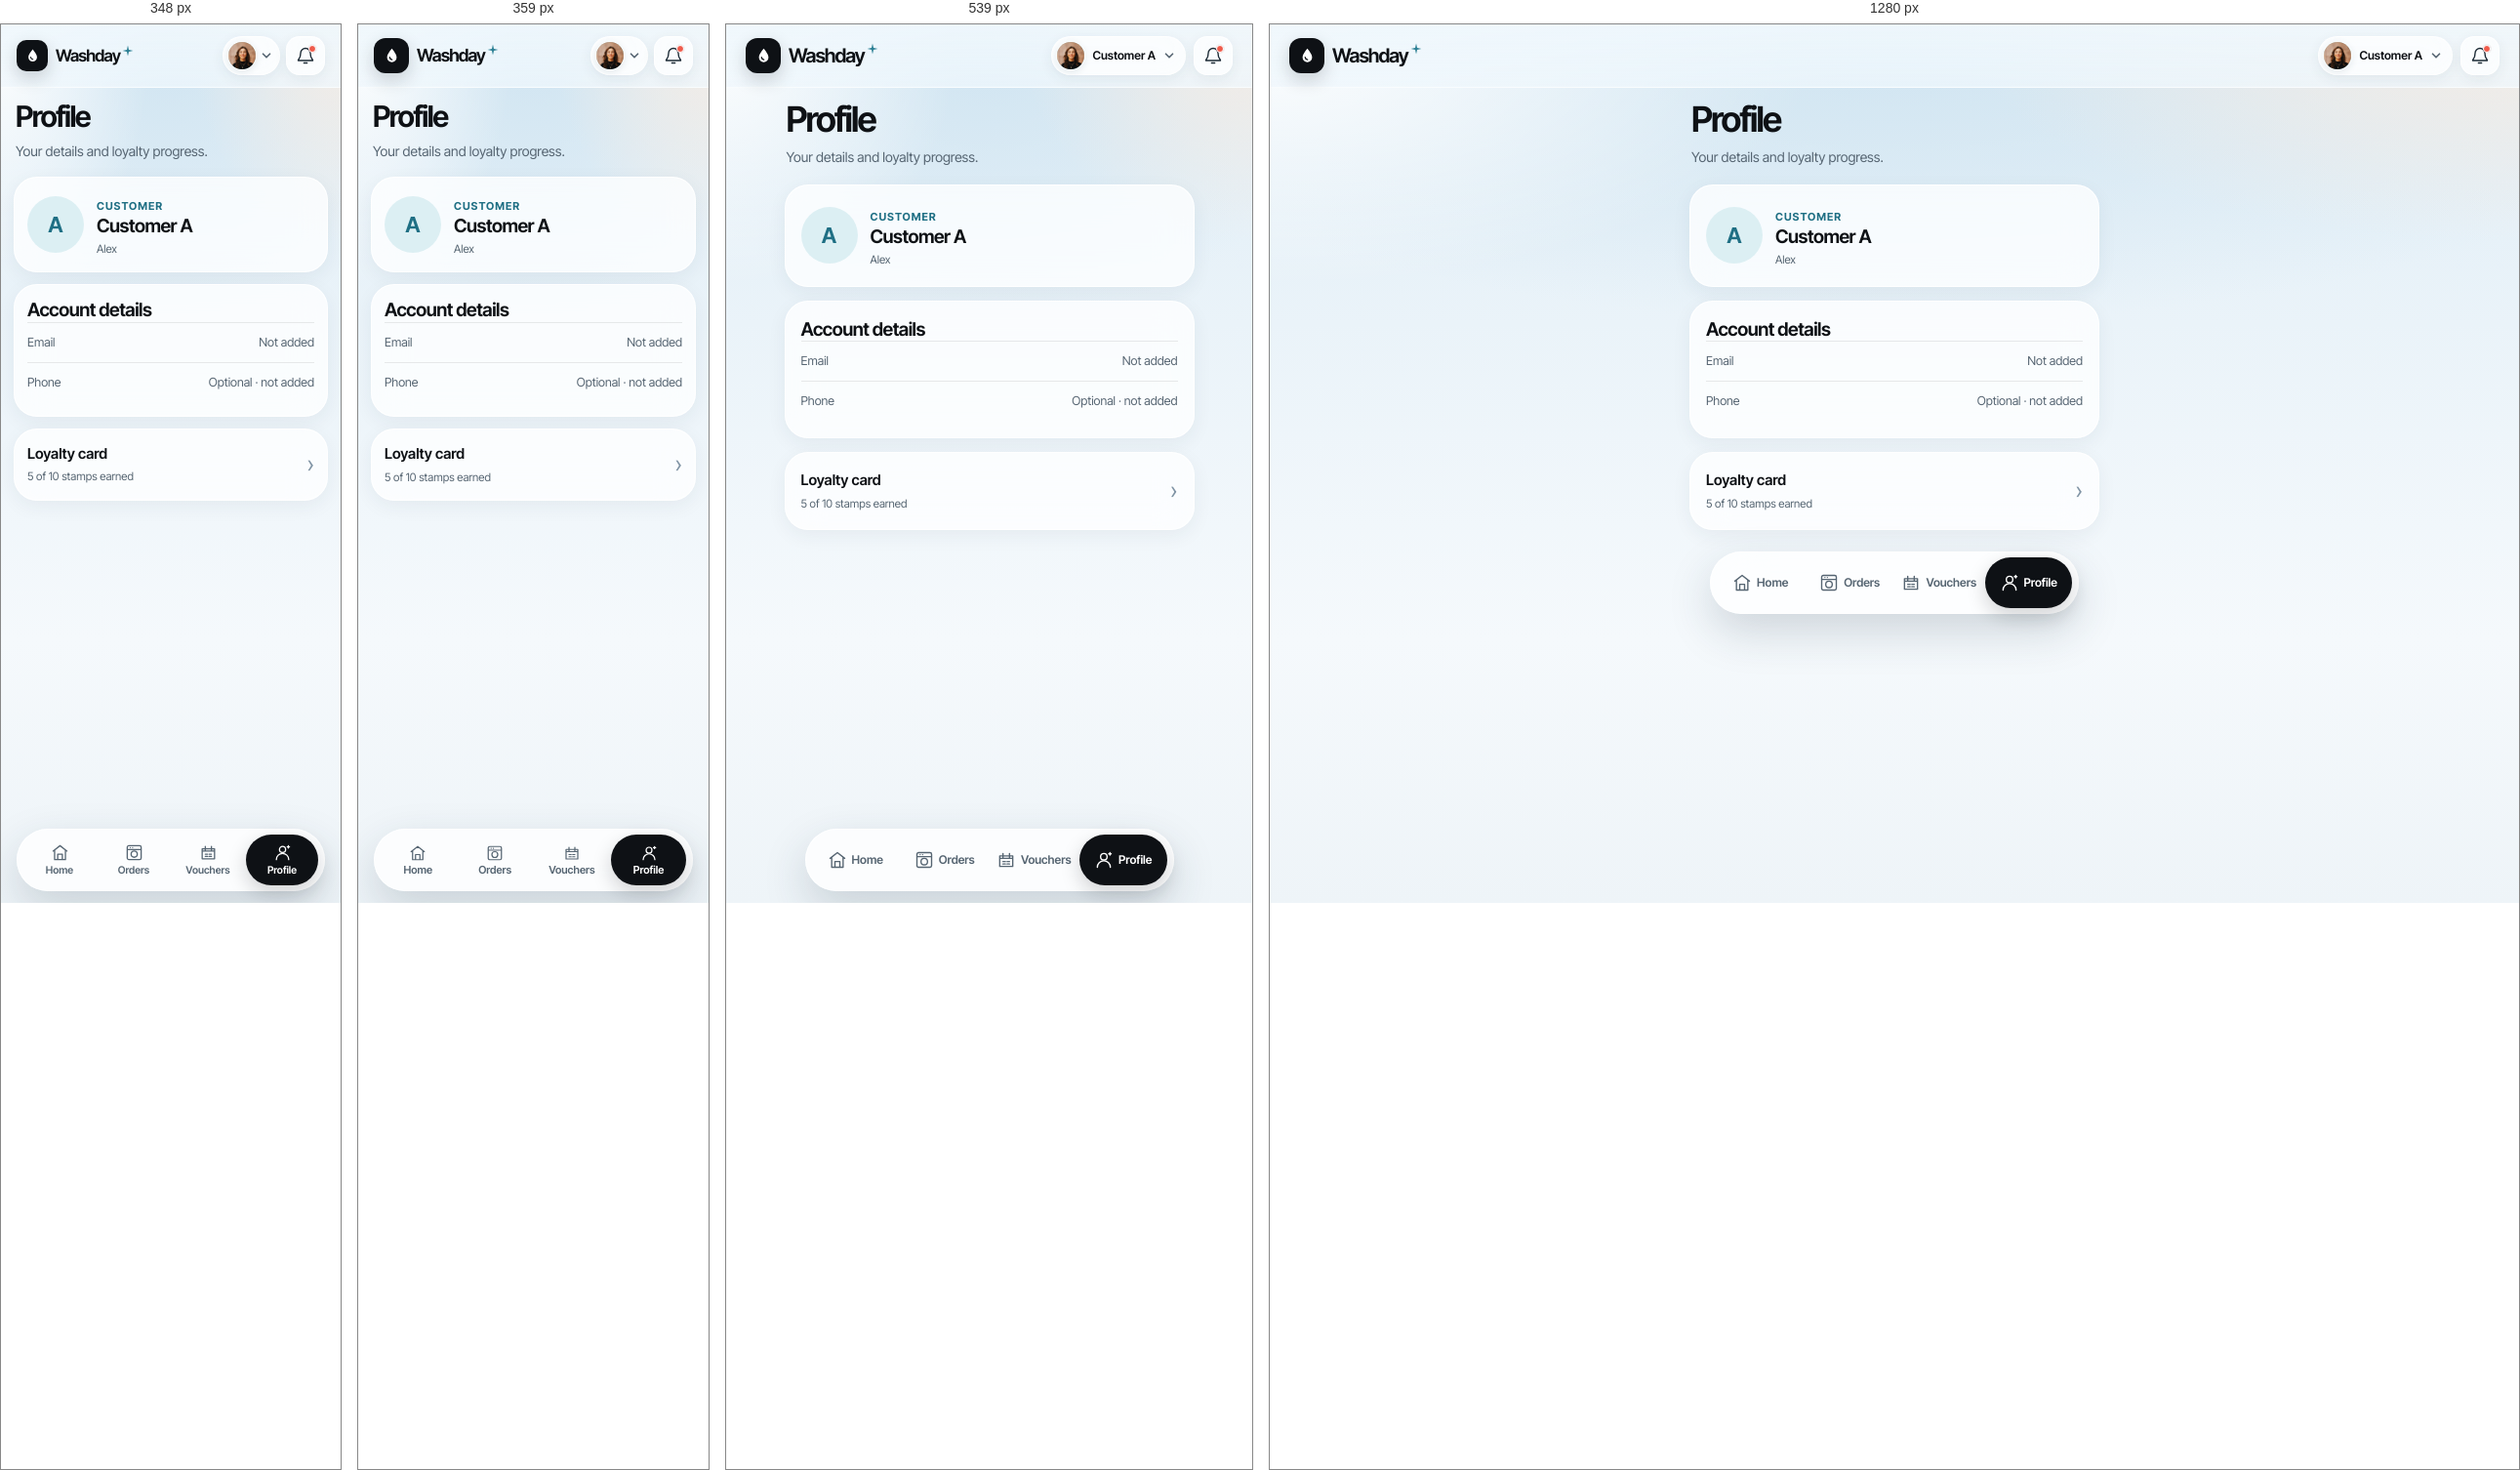
Rendered at 348 px, 359 px, 539 px and 1280 px, left to right.

<!-- file: customer-profile.html -->
<!doctype html>
<html lang="en">
<head>
  <meta charset="utf-8">
  <meta name="viewport" content="width=device-width, initial-scale=1, viewport-fit=cover">
  <meta name="theme-color" content="#dfedf6">
  <meta name="description" content="Profile — Washday laundry shop.">
  <title>Profile · Washday</title>
  <link rel="icon" href="../assets/images/favicon.svg" type="image/svg+xml">
  <link rel="stylesheet" href="../assets/css/tokens.css">
  <link rel="stylesheet" href="../assets/css/base.css">
  <link rel="stylesheet" href="../assets/css/review-pages.css">
</head>
<body class="rp-page" data-role="customer">
  <div class="ambient" aria-hidden="true"></div>
  <header class="topbar">
    <div class="account-row">
      <a class="brand-lockup" href="customer-home.html" aria-label="Washday home">
        <span class="brand-mark" aria-hidden="true"><svg viewBox="0 0 24 24"><path d="M12 3.2c2.9 3.7 5.6 7 5.6 10.2a5.6 5.6 0 1 1-11.2 0c0-3.2 2.7-6.5 5.6-10.2Z" fill="currentColor"/><path d="M9.4 13.3c.2 1.6 1.3 2.6 2.8 2.8" fill="none" stroke="#0e1115" stroke-width="1.5" stroke-linecap="round"/></svg></span>
        <span class="brand-wordmark">Washday<svg class="brand-spark" viewBox="0 0 12 12" aria-hidden="true"><path d="M6 .6 7 5l4.4 1L7 7 6 11.4 5 7 .6 6 5 5Z" fill="currentColor"/></svg></span>
      </a>
      <div class="header-actions"><a class="profile-switch" href="login.html" aria-label="Current profile: Customer A; switch account"><img class="avatar avatar-sm" src="../assets/images/customer-alex.jpg" alt=""><span class="profile-name">Customer A</span><svg viewBox="0 0 16 16" aria-hidden="true"><path d="m4 6 4 4 4-4"/></svg></a><a class="bell-button" href="notifications.html" aria-label="Notifications, one unread"><svg viewBox="0 0 24 24" aria-hidden="true"><path d="M18 9a6 6 0 0 0-12 0c0 7-3 7-3 9h18c0-2-3-2-3-9M10 21h4"/></svg><span class="unread-dot" aria-hidden="true"></span></a></div>
    </div>
  </header>
  <main class="rp-main">
    <header class="rp-page-heading"><h1>Profile</h1><p>Your details and loyalty progress.</p></header>
    
<section class="rp-card rp-profile"><span class="rp-avatar" aria-hidden="true">A</span><div><p class="rp-kicker">CUSTOMER</p><h2>Customer A</h2><p>Alex</p></div></section>
<section class="rp-card"><h2>Account details</h2><div class="rp-detail-row"><span>Email</span><span>Not added</span></div><div class="rp-detail-row"><span>Phone</span><span>Optional · not added</span></div></section>
<a class="rp-card rp-link-card" href="loyalty.html"><span><strong>Loyalty card</strong><small>5 of 10 stamps earned</small></span><span class="rp-chevron" aria-hidden="true">›</span></a>

  </main>
  
  <nav class="bottom-nav" aria-label="Customer navigation"><a class="nav-item" href="customer-home.html"><svg viewBox="0 0 24 24" aria-hidden="true"><path d="m3 10 9-7 9 7M5 9v12h14V9M9 21v-7h6v7"/></svg><span>Home</span></a><a class="nav-item" href="order-history.html"><svg viewBox="0 0 24 24" aria-hidden="true"><path d="M5 3h14a2 2 0 0 1 2 2v14a2 2 0 0 1-2 2H5a2 2 0 0 1-2-2V5a2 2 0 0 1 2-2Zm-2 5h18M7 5.5h.01M10 5.5h.01"/><circle cx="12" cy="14" r="4"/></svg><span>Orders</span></a><a class="nav-item" href="customer-vouchers.html"><svg viewBox="0 0 24 24" aria-hidden="true"><path d="M4 7h16v13H4zM4 10h16M8 4v6m8-6v6M8 14h3m2 0h3m-8 3h3m2 0h3"/></svg><span>Vouchers</span></a><a class="nav-item active" href="customer-profile.html" aria-current="page"><svg viewBox="0 0 24 24" aria-hidden="true"><circle cx="12" cy="8" r="4"/><path d="M4 21a8 8 0 0 1 16 0"/><path d="M18 4.5h3m-1.5-1.5v3"/></svg><span>Profile</span></a></nav>
</body>
</html>


/* @media block from tokens.css */
@media (max-width: 370px) {
  :root { --gutter: 16px; }
}

/* @media block from base.css */
@media (max-width: 379px) {
  .profile-name { display: none; }
  .profile-switch { padding-right: 6px; gap: 3px; }
  .brand-wordmark { font-size: 18px; }
  .header-actions { gap: 6px; }
  .nav-item {
    flex-direction: column;
    gap: 2px;
    padding: 6px 2px;
    font-size: 11px;
    line-height: 1.15;
  }
  .nav-item svg { width: 18px; height: 18px; }
}

/* @media block from base.css */
@media (max-width: 349px) {
  .brand-mark { width: 32px; height: 32px; flex-basis: 32px; border-radius: 10px; }
  .brand-mark svg { width: 19px; height: 19px; }
  .brand-wordmark { font-size: 17px; }
  .nav-item { gap: 3px; padding-inline: 4px; font-size: 10.5px; }
  .nav-item svg { width: 19px; height: 19px; }
}

/* @media block from base.css */
@media (min-width: 700px) {
  .bottom-nav { position: sticky; bottom: 12px; margin-bottom: 12px; }
}

/* @media block from review-pages.css */
@media (min-width: 700px) {
  .rp-main { padding-right: var(--gutter); padding-left: var(--gutter); }
}

/* @media block from review-pages.css */
@media (max-width: 359px) {
  .rp-main { padding-right: 13px; padding-left: 13px; gap: 12px; }
  .rp-card { padding: 14px 13px; }
  .rp-timeline li { grid-template-columns: 25px minmax(0, 1fr) auto; gap: 9px; }
  .rp-step-state { font-size: 10px; }
}